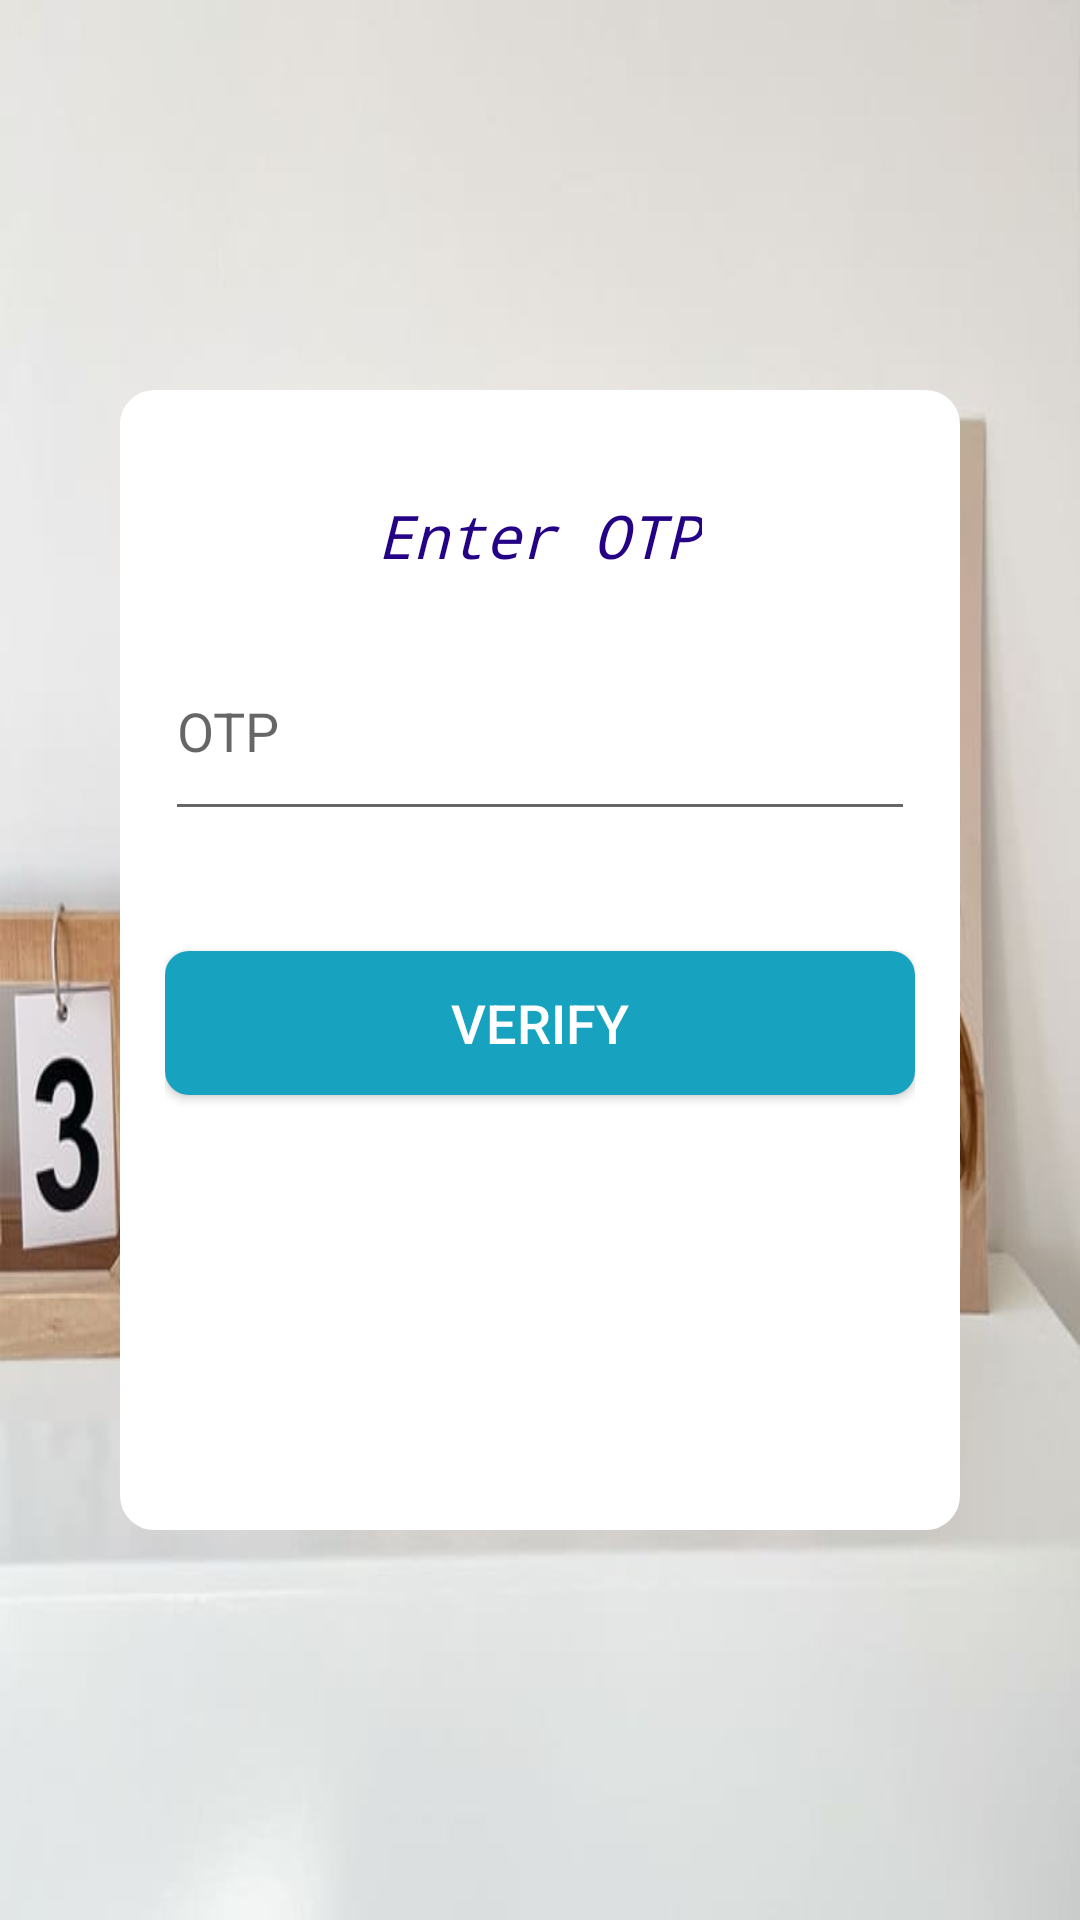

Write the Android layout XML for this screen, with the resource values it uses.
<!-- AndroidManifest.xml: application theme AppTheme -->
<!-- res/layout/activity_delivery_sendotp.xml -->
<?xml version="1.0" encoding="utf-8"?>
<androidx.constraintlayout.widget.ConstraintLayout xmlns:android="http://schemas.android.com/apk/res/android"
    xmlns:app="http://schemas.android.com/apk/res-auto"
    xmlns:tools="http://schemas.android.com/tools"
    android:layout_width="match_parent"
    android:layout_height="match_parent"
    tools:context="my.readme.app.Delivery_sendotp"
    android:background="@drawable/img12">

    <LinearLayout
        android:layout_width="280dp"
        android:layout_height="380dp"
        android:id="@+id/linearlayout"
        android:background="@drawable/background_shape"
        android:orientation="vertical"
        app:layout_constraintEnd_toEndOf="parent"
        app:layout_constraintTop_toTopOf="parent"
        app:layout_constraintStart_toStartOf="parent"
        app:layout_constraintBottom_toBottomOf="parent"
        android:padding="15dp">

        <TextView
            android:layout_width="wrap_content"
            android:layout_height="wrap_content"
            android:text="Enter OTP"
            android:textSize="20sp"
            android:textColor="@color/DarkBlue"
            android:layout_gravity="center"
            android:layout_marginTop="20dp"
            android:fontFamily="monospace"
            android:textStyle="italic"/>

        <EditText
            android:layout_width="match_parent"
            android:layout_height="70dp"
            android:layout_marginTop="15dp"
            android:hint="OTP"
            android:ems="10"
            android:id="@+id/code1"/>
        <Button
            android:layout_width="match_parent"
            android:layout_height="wrap_content"
            android:layout_marginTop="40dp"
            android:id="@+id/Verify1"
            android:background="@drawable/btnblueish"
            android:text="Verify"
            android:textSize="18sp"
            android:textColor="@color/white"/>
        <Button
            android:layout_width="match_parent"
            android:layout_height="wrap_content"
            android:layout_marginTop="15dp"
            android:id="@+id/Resendotp1"
            android:textColor="@color/white"
            android:text="Resend OTP"
            android:background="@drawable/btnred"
            android:textSize="18sp"/>
        <TextView
            android:layout_width="match_parent"
            android:layout_height="wrap_content"
            android:id="@+id/text1"
            android:layout_gravity="center_horizontal"
            android:text=""
            android:layout_marginTop="15dp"
            android:textAlignment="center"
            android:textColor="@color/gray"
            android:textSize="16sp"/>



    </LinearLayout>

</androidx.constraintlayout.widget.ConstraintLayout>
<!-- resources referenced by this layout -->
<resources>
  <color name="DarkBlue">#250285</color>
  <color name="gray">#7E000000</color>
  <color name="white">#FFFFFFFF</color>
  <!-- drawable background_shape (drawable) -->
  <?xml version="1.0" encoding="utf-8"?>
  <shape xmlns:android="http://schemas.android.com/apk/res/android">
      <solid android:color="@color/white"/>
      <stroke
          android:width="3dp"
          android:color="@color/white"/>
      <corners android:radius="10dp"/>
  
  
  </shape>
  <!-- drawable btnblueish (drawable) -->
  <?xml version="1.0" encoding="utf-8"?>
  <shape xmlns:android="http://schemas.android.com/apk/res/android">
      <solid android:color="@color/blueish"/>
      <corners android:radius="8dp"
          />
  
  </shape>
  <!-- drawable img12: jpg bitmap (drawable, 34885 bytes) -->
  <style name="AppTheme" parent="Base.Theme.AppCompat.Light.DarkActionBar">
          
          <item name="colorPrimary">@color/yourSelectedColor</item>
          <item name="colorPrimaryDark">@color/Black</item>
          <item name="colorAccent">@color/darkgray</item>
  
      </style>
  <color name="blueish">#17A2C0</color>
  <color name="yourSelectedColor">#ff0000</color>
  <color name="Black">#000000</color>
  <color name="darkgray">#B2000000</color>
</resources>
